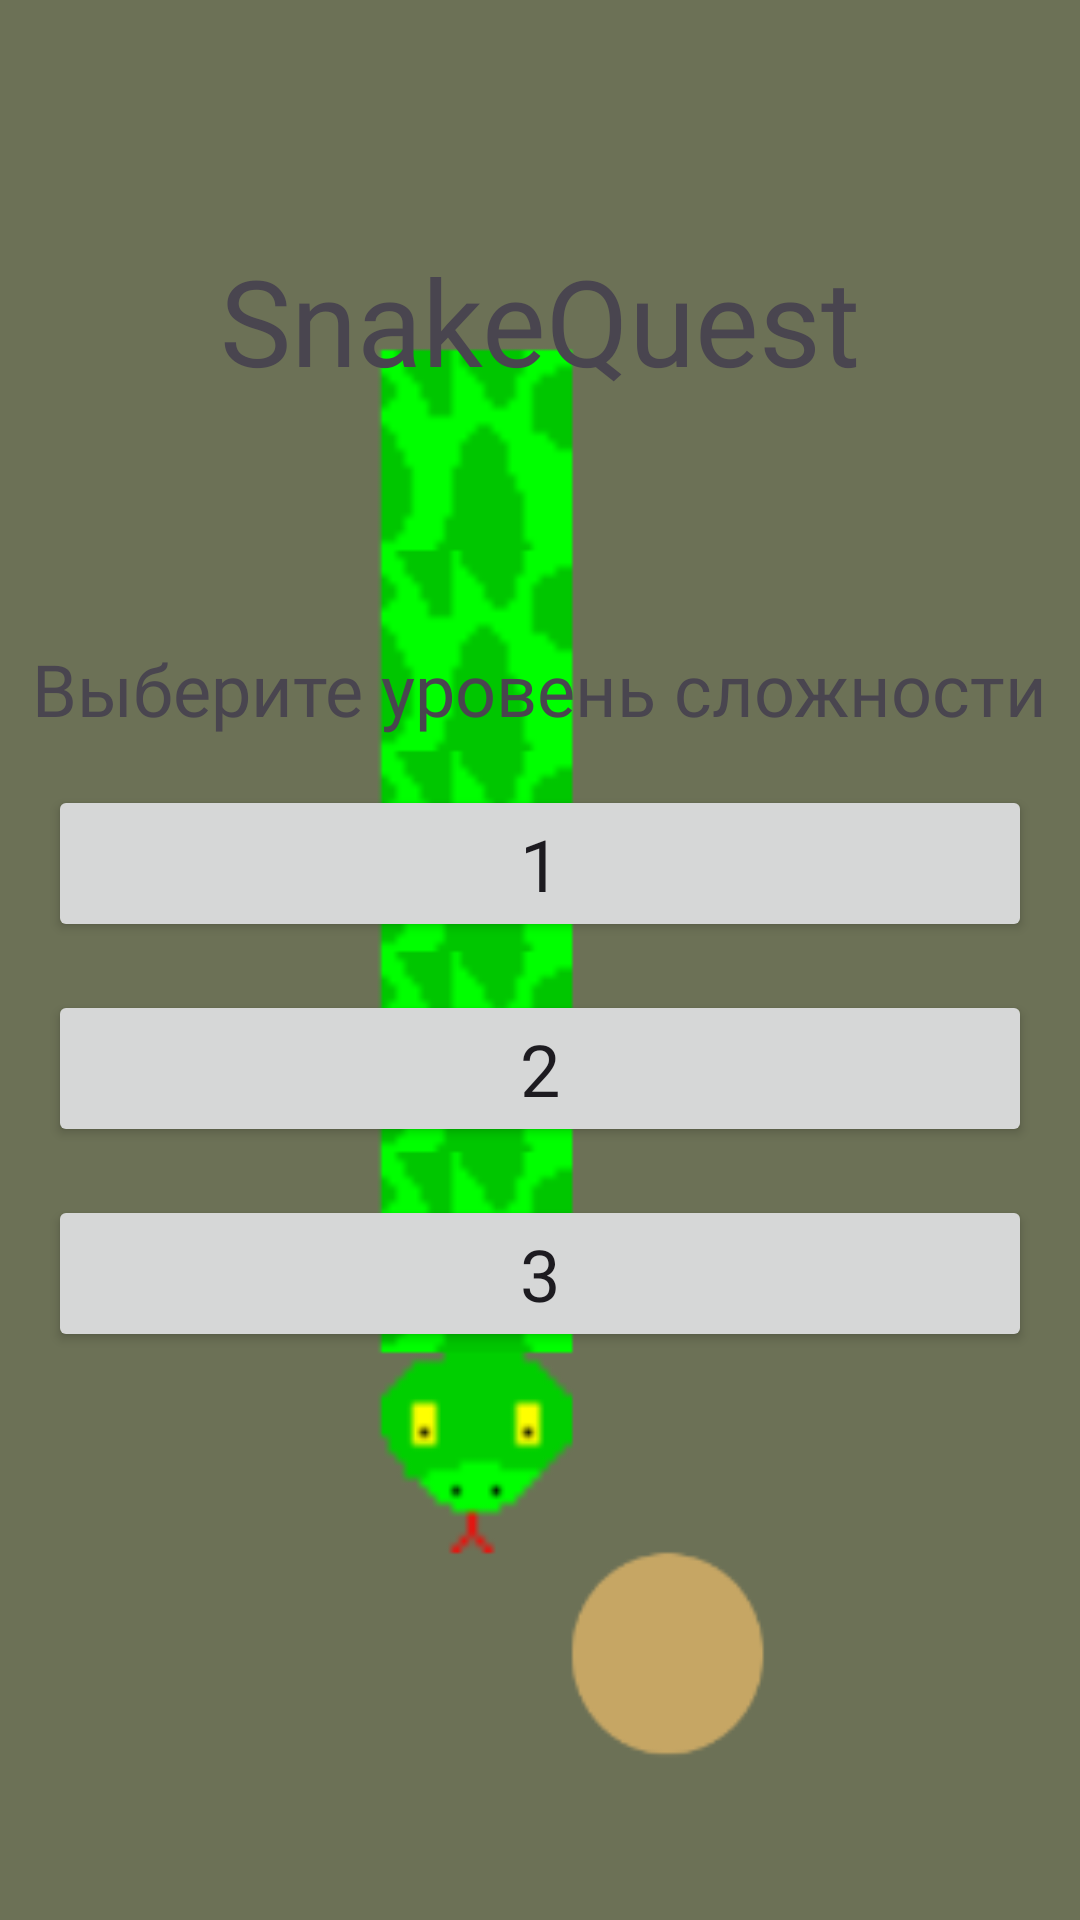

Produce the Android XML layout that renders to this screen, including the resource entries it uses.
<!-- AndroidManifest.xml: application theme Theme.SnakeQuest -->
<!-- res/layout/fragment_select_difficulty.xml -->
<?xml version="1.0" encoding="utf-8"?>
<androidx.constraintlayout.widget.ConstraintLayout xmlns:android="http://schemas.android.com/apk/res/android"
    xmlns:app="http://schemas.android.com/apk/res-auto"
    xmlns:tools="http://schemas.android.com/tools"
    android:layout_width="match_parent"
    android:layout_height="match_parent"
    android:background="@drawable/background_select_lvl"
    tools:context=".feature.selectdifficulty.presentation.SelectDifficultyFragment">

    <TextView
        android:id="@+id/tv_snake_quest"
        android:layout_width="wrap_content"
        android:layout_height="wrap_content"
        android:layout_marginTop="80dp"
        android:fontFamily="@font/baloo"
        android:text="@string/snake_quest"
        android:textSize="40sp"
        app:layout_constraintEnd_toEndOf="parent"
        app:layout_constraintStart_toStartOf="parent"
        app:layout_constraintTop_toTopOf="parent" />

    <TextView
        android:id="@+id/tv_check_difficulty"
        android:layout_width="wrap_content"
        android:layout_height="wrap_content"
        android:layout_marginTop="80dp"
        android:fontFamily="@font/baloo"
        android:text="@string/select_difficulty"
        android:textSize="24sp"
        app:layout_constraintEnd_toEndOf="parent"
        app:layout_constraintStart_toStartOf="parent"
        app:layout_constraintTop_toBottomOf="@id/tv_snake_quest" />

    <Button
        android:id="@+id/btn_1"
        android:layout_width="match_parent"
        android:layout_height="wrap_content"
        android:layout_marginHorizontal="16dp"
        android:layout_marginTop="16dp"
        android:fontFamily="@font/baloo"
        android:text="@string/_1"
        android:textSize="24sp"
        app:layout_constraintEnd_toEndOf="parent"
        app:layout_constraintStart_toStartOf="parent"
        app:layout_constraintTop_toBottomOf="@id/tv_check_difficulty" />

    <Button
        android:id="@+id/btn_2"
        android:layout_width="match_parent"
        android:layout_height="wrap_content"
        android:layout_marginHorizontal="16dp"
        android:layout_marginTop="16dp"
        android:fontFamily="@font/baloo"
        android:text="@string/_2"
        android:textSize="24sp"
        app:layout_constraintEnd_toEndOf="parent"
        app:layout_constraintStart_toStartOf="parent"
        app:layout_constraintTop_toBottomOf="@id/btn_1" />

    <Button
        android:id="@+id/btn_3"
        android:layout_width="match_parent"
        android:layout_height="wrap_content"
        android:layout_marginHorizontal="16dp"
        android:layout_marginTop="16dp"
        android:fontFamily="@font/baloo"
        android:text="@string/_3"
        android:textSize="24sp"
        app:layout_constraintEnd_toEndOf="parent"
        app:layout_constraintStart_toStartOf="parent"
        app:layout_constraintTop_toBottomOf="@id/btn_2" />
</androidx.constraintlayout.widget.ConstraintLayout>
<!-- resources referenced by this layout -->
<resources>
  <!-- drawable background_select_lvl: png bitmap (drawable, 13952 bytes) -->
  <string name="_1">1</string>
  <string name="_2">2</string>
  <string name="_3">3</string>
  <string name="select_difficulty">Выберите уровень сложности</string>
  <string name="snake_quest">SnakeQuest</string>
  <style name="Theme.SnakeQuest" parent="Base.Theme.SnakeQuest" />
  <style name="Base.Theme.SnakeQuest" parent="Theme.Material3.DayNight.NoActionBar">
          
          
      </style>
</resources>
